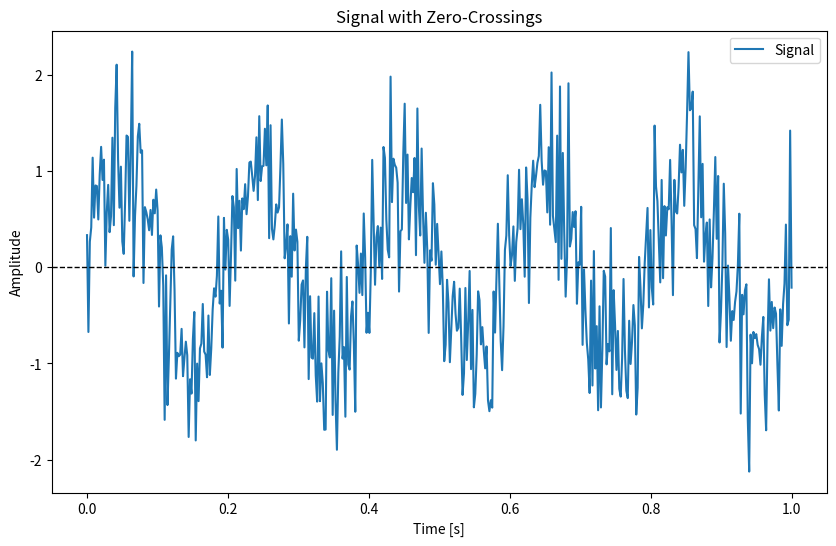

Reproduce this figure in Python.
import numpy as np
import matplotlib.pyplot as plt

def zero_crossing_rate(data):
    zero_crossings = np.where(np.diff(np.sign(data)))[0]
    zcr = len(zero_crossings)
    return zcr

# Generate example data (a simple sine wave with some noise)
time = np.linspace(0, 1, 500)  # 1 second of data at 500 Hz
frequency = 5  # 5 Hz sine wave
data = np.sin(2 * np.pi * frequency * time) + 0.5 * np.random.randn(time.size)

# Calculate the zero-crossing rate
zcr = zero_crossing_rate(data)

# Print the zero-crossing rate
print(f"Zero-Crossing Rate: {zcr}")

# Plot the data
plt.figure(figsize=(10, 6))
plt.plot(time, data, label="Signal")
plt.title("Signal with Zero-Crossings")
plt.xlabel("Time [s]")
plt.ylabel("Amplitude")
plt.axhline(0, color='black', lw=1, ls='--')
plt.legend()
plt.show()
